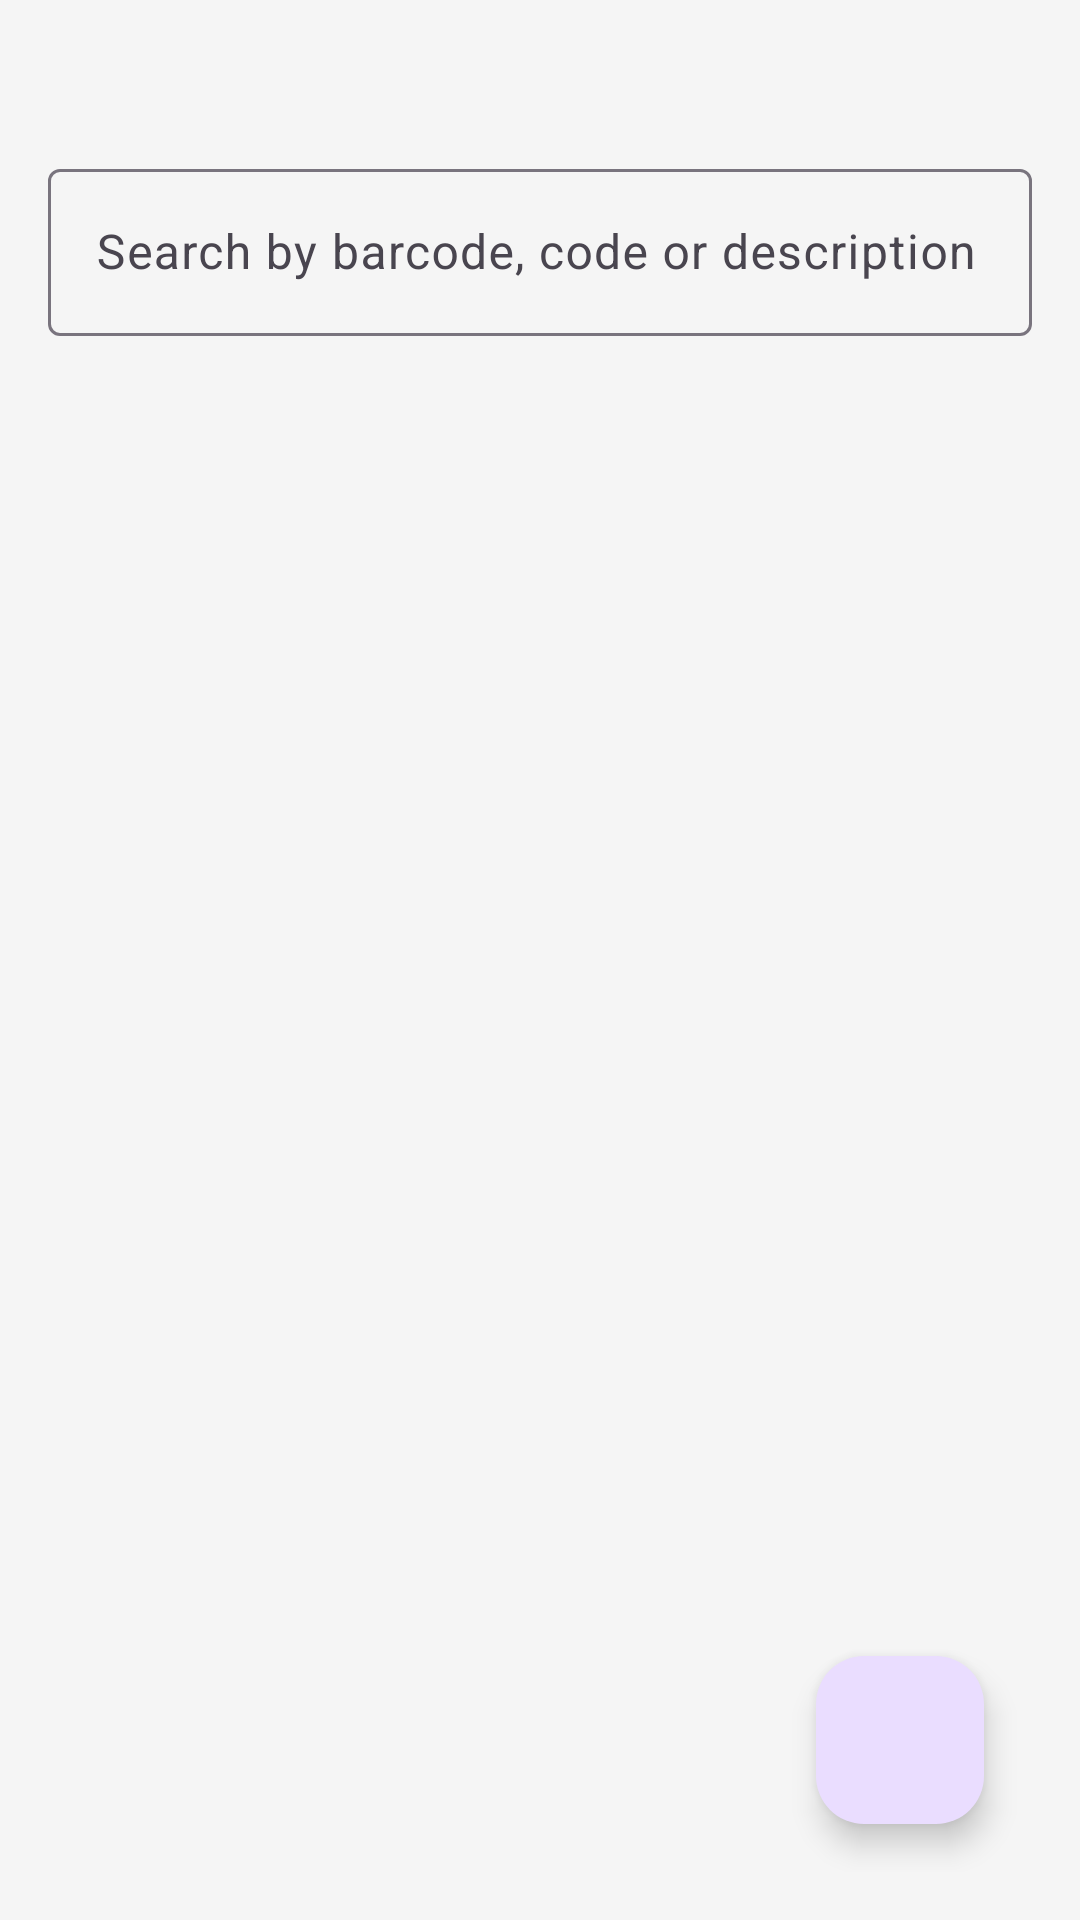

The Android layout XML behind this screen, and the referenced resources:
<!-- AndroidManifest.xml: application theme Theme.ZivaStock -->
<!-- res/layout/fragment_products.xml -->
<?xml version="1.0" encoding="utf-8"?>
<LinearLayout
    xmlns:android="http://schemas.android.com/apk/res/android"
    xmlns:app="http://schemas.android.com/apk/res-auto"
    android:layout_width="match_parent"
    android:layout_height="match_parent"
    android:orientation="vertical"
    android:padding="16dp">

    <TextView
        android:id="@+id/screenTitle"
        android:layout_width="wrap_content"
        android:layout_height="wrap_content"
        android:textSize="20sp"
        android:textStyle="bold"
        android:textColor="@color/text_primary" />

    <com.google.android.material.textfield.TextInputLayout
        android:layout_width="match_parent"
        android:layout_height="wrap_content"
        android:layout_marginTop="8dp"
        android:hint="@string/search_products"
        style="@style/Widget.Material3.TextInputLayout.OutlinedBox">

        <com.google.android.material.textfield.TextInputEditText
            android:id="@+id/etSearch"
            android:layout_width="match_parent"
            android:layout_height="wrap_content"
            android:inputType="text" />
    </com.google.android.material.textfield.TextInputLayout>

    <ProgressBar
        android:id="@+id/progressBar"
        android:layout_width="wrap_content"
        android:layout_height="wrap_content"
        android:layout_gravity="center"
        android:layout_marginTop="8dp"
        android:visibility="gone" />

    <androidx.recyclerview.widget.RecyclerView
        android:id="@+id/recyclerView"
        android:layout_width="match_parent"
        android:layout_height="0dp"
        android:layout_weight="1"
        android:layout_marginTop="8dp"
        app:layoutManager="androidx.recyclerview.widget.LinearLayoutManager" />

    <com.google.android.material.floatingactionbutton.FloatingActionButton
        android:id="@+id/fabAdd"
        android:layout_width="wrap_content"
        android:layout_height="wrap_content"
        android:layout_gravity="end"
        android:layout_margin="16dp"
        android:contentDescription="Add" />
</LinearLayout>
<!-- resources referenced by this layout -->
<resources>
  <color name="text_primary">#212121</color>
  <string name="search_products">Search by barcode, code or description</string>
  <style name="Theme.ZivaStock" parent="Theme.Material3.DayNight.NoActionBar">
          <item name="colorPrimary">@color/primary</item>
          <item name="colorPrimaryDark">@color/primary_dark</item>
          <item name="colorAccent">@color/accent</item>
          <item name="android:colorBackground">@color/background</item>
          <item name="android:textColorPrimary">@color/text_primary</item>
          <item name="android:textColorSecondary">@color/text_secondary</item>
          <item name="android:colorControlNormal">@color/text_secondary</item>
      </style>
  <color name="primary">#00BCD4</color>
  <color name="primary_dark">#0097A7</color>
  <color name="accent">#FF4081</color>
  <color name="background">#F5F5F5</color>
  <color name="text_secondary">#424242</color>
</resources>
